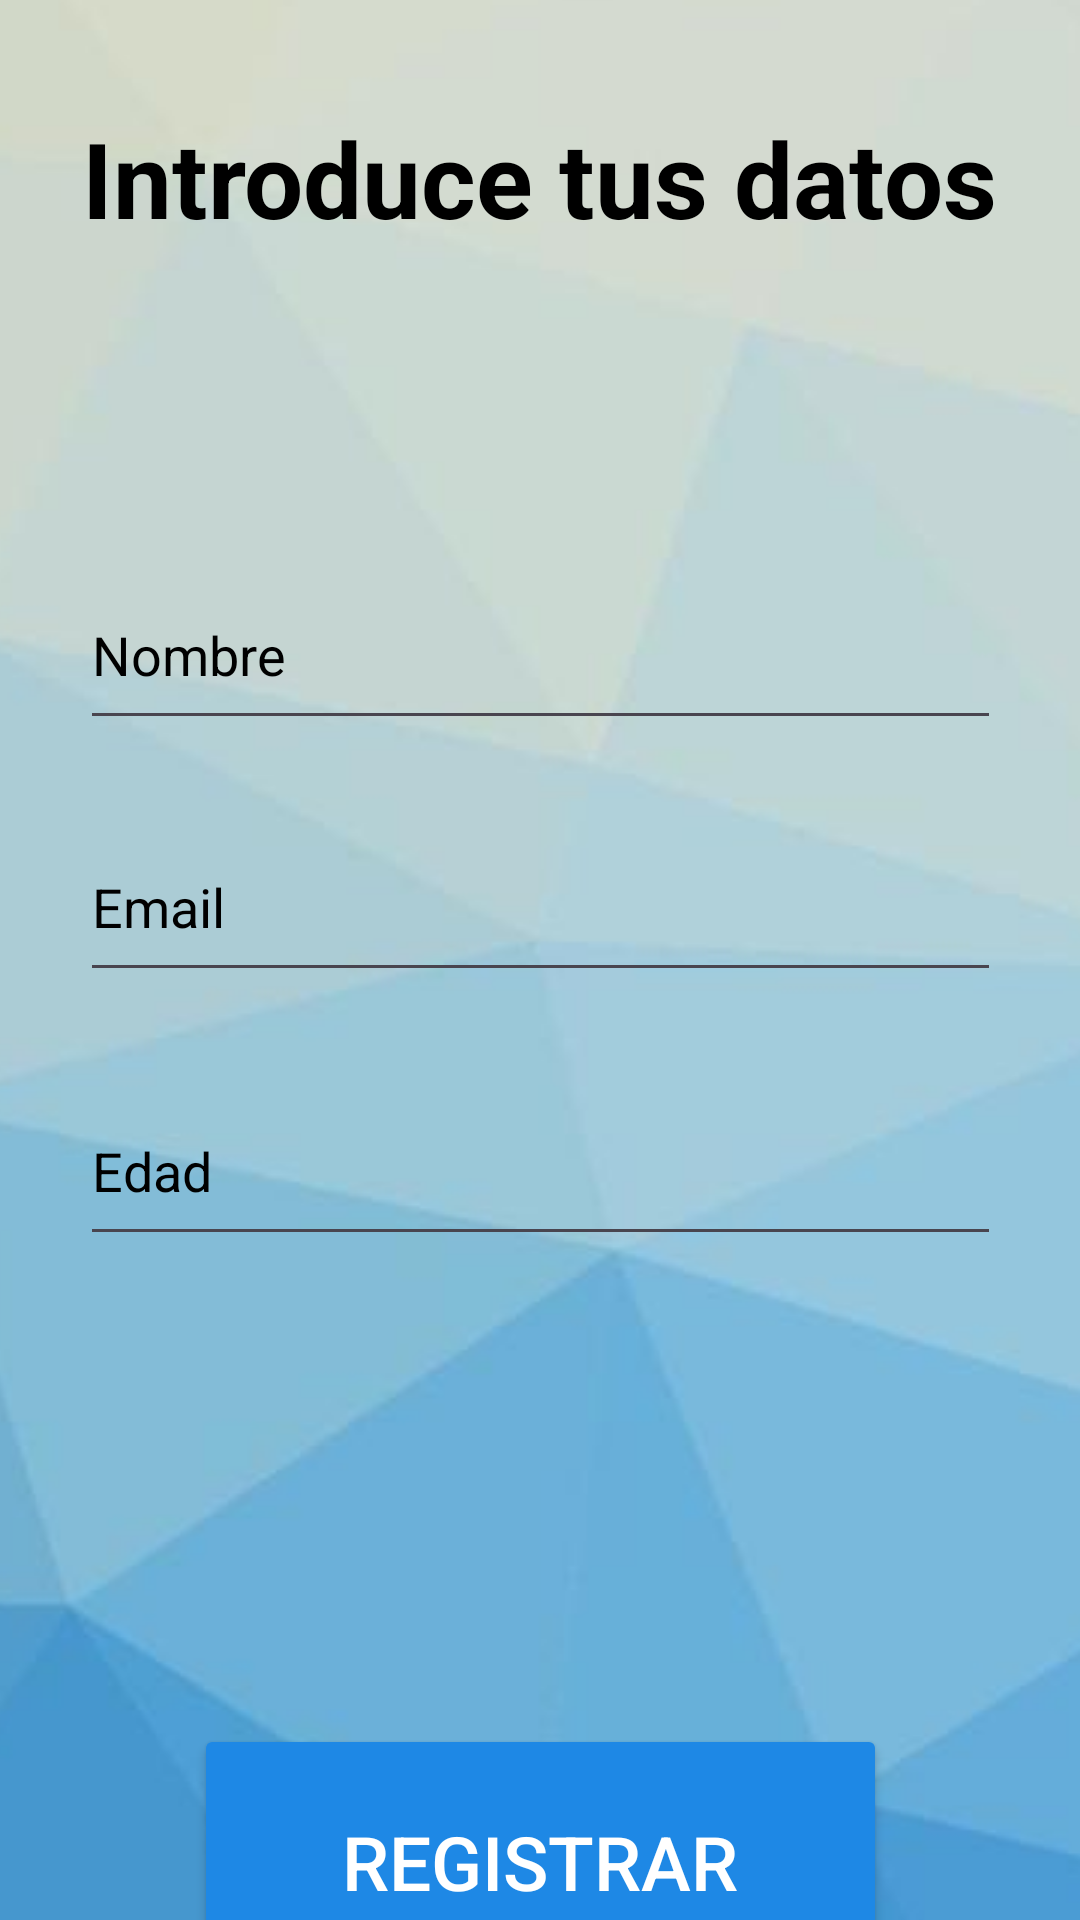

Android layout source for this screen:
<!-- AndroidManifest.xml: application theme Theme.Iniciacion_Android -->
<!-- res/layout/activity_registro.xml -->
<?xml version="1.0" encoding="utf-8"?>
<androidx.constraintlayout.widget.ConstraintLayout
    xmlns:android="http://schemas.android.com/apk/res/android"
    xmlns:tools="http://schemas.android.com/tools"
    xmlns:app="http://schemas.android.com/apk/res-auto"
    android:id="@+id/main"
    android:layout_width="match_parent"
    android:layout_height="match_parent"
    android:background="@drawable/background"
    tools:context=".Controlador.Registro">

    <TextView
        android:id="@+id/tvTitulo"
        android:layout_width="wrap_content"
        android:layout_height="wrap_content"
        android:layout_marginTop="36dp"
        android:text="Introduce tus datos"
        android:textColor="@android:color/black"
        android:textSize="35sp"
        android:textStyle="bold"
        app:layout_constraintEnd_toEndOf="parent"
        app:layout_constraintHorizontal_bias="0.497"
        app:layout_constraintStart_toStartOf="parent"
        app:layout_constraintTop_toTopOf="parent" />

    <EditText
        android:id="@+id/etNombre"
        android:layout_width="307dp"
        android:layout_height="60dp"
        android:layout_marginTop="104dp"
        android:hint="Nombre"
        android:textColor="#000000"
        android:textColorHint="#000000"
        app:layout_constraintEnd_toEndOf="parent"
        app:layout_constraintStart_toStartOf="parent"
        app:layout_constraintTop_toBottomOf="@id/tvTitulo" />

    <EditText
        android:id="@+id/etEdad"
        android:layout_width="307dp"
        android:layout_height="60dp"
        android:layout_marginTop="28dp"
        android:hint="Edad"
        android:inputType="number"
        android:textColor="#000000"
        android:textColorHint="#000000"
        app:layout_constraintEnd_toEndOf="parent"
        app:layout_constraintStart_toStartOf="parent"
        app:layout_constraintTop_toBottomOf="@id/etEmail" />

    <EditText
        android:id="@+id/etEmail"
        android:layout_width="307dp"
        android:layout_height="60dp"
        android:layout_marginTop="24dp"
        android:hint="Email"
        android:textColor="#000000"
        android:textColorHint="#000000"

        android:inputType="textEmailAddress"
        app:layout_constraintEnd_toEndOf="parent"
        app:layout_constraintStart_toStartOf="parent"
        app:layout_constraintTop_toBottomOf="@id/etNombre" />

    <Button
        android:id="@+id/btnRegistrar"
        android:layout_width="231dp"
        android:layout_height="92dp"
        android:layout_marginTop="156dp"
        android:backgroundTint="#1E88E5"
        android:minWidth="48dp"
        android:minHeight="48dp"
        android:text="Registrar"
        android:textColor="#FFFFFF"
        android:textSize="25sp"
        app:layout_constraintEnd_toEndOf="parent"
        app:layout_constraintStart_toStartOf="parent"
        app:layout_constraintTop_toBottomOf="@id/etEdad" />

</androidx.constraintlayout.widget.ConstraintLayout>
<!-- resources referenced by this layout -->
<resources>
  <!-- drawable background (drawable) -->
  <rotate
      xmlns:android="http://schemas.android.com/apk/res/android"
      android:fromDegrees="0"
      android:toDegrees="180"
      android:pivotX="50%"
      android:pivotY="50%">
      <bitmap
          android:src="@drawable/fondo"
          android:gravity="center" />
  </rotate>
  <style name="Theme.Iniciacion_Android" parent="Base.Theme.Iniciacion_Android" />
  <!-- drawable fondo: jpg bitmap (drawable, 28837 bytes) -->
  <style name="Base.Theme.Iniciacion_Android" parent="Theme.Material3.DayNight.NoActionBar">
          
          <item name="colorPrimary">@color/black</item>
      </style>
  <color name="black">#FF000000</color>
</resources>
